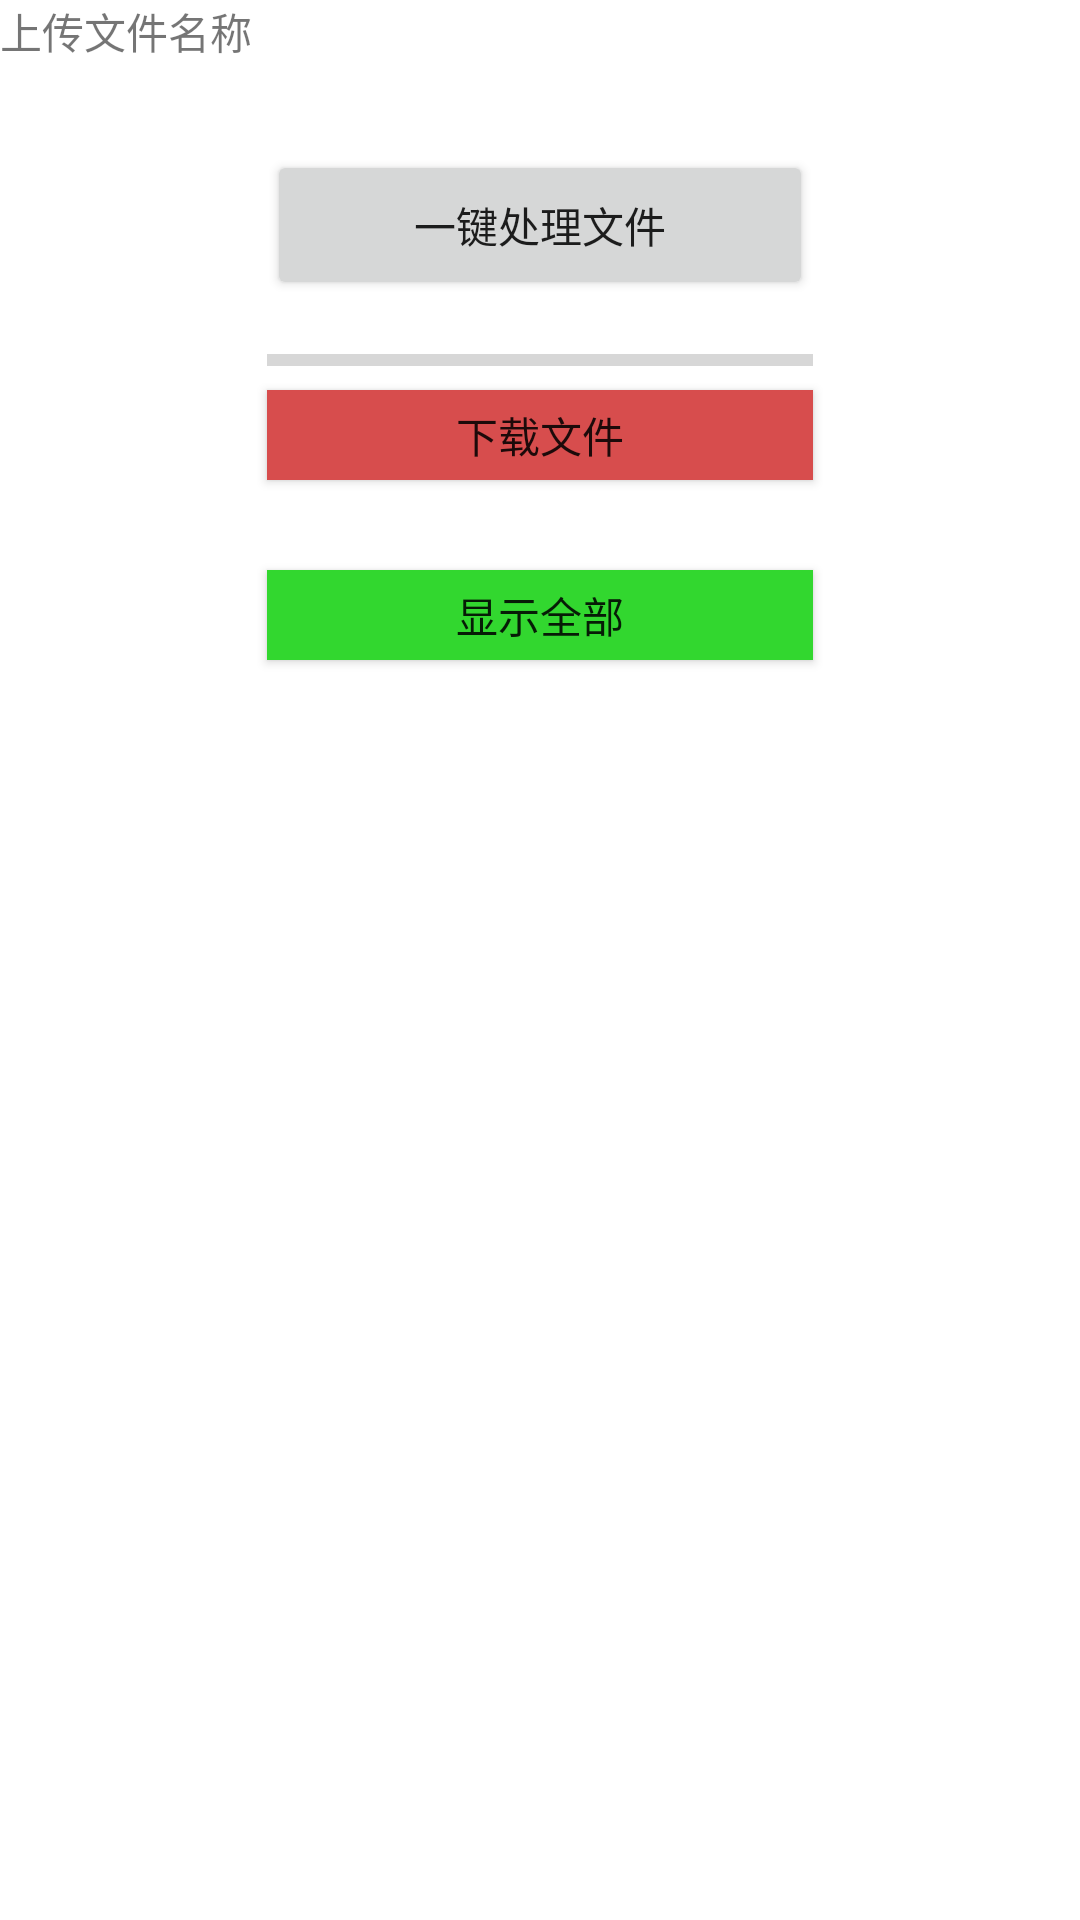

Android layout source for this screen:
<!-- AndroidManifest.xml: application theme AppTheme -->
<!-- res/layout/gen_gcode.xml -->
<?xml version="1.0" encoding="utf-8"?>
<androidx.constraintlayout.widget.ConstraintLayout xmlns:android="http://schemas.android.com/apk/res/android"
    xmlns:tools="http://schemas.android.com/tools"
    android:id="@+id/linearLayout"
    android:layout_width="match_parent"
    android:layout_height="match_parent">

    <LinearLayout
        android:layout_width="match_parent"
        android:layout_height="match_parent"
        android:orientation="vertical"
        tools:ignore="MissingConstraints">

        <LinearLayout
            android:layout_width="match_parent"
            android:layout_height="110dp"
            android:orientation="vertical"
            tools:ignore="MissingConstraints">

            <TextView
                android:id="@+id/file_text_show"
                android:layout_width="match_parent"
                android:layout_height="50dp"
                android:layout_gravity="center"
                android:text="@string/file_text_show"
                tools:ignore="MissingConstraints" />

            <Button
                android:id="@+id/up_button"
                android:layout_width="182dp"
                android:layout_height="50dp"
                android:layout_gravity="center"
                android:text="@string/up_button" />


        </LinearLayout>

        <LinearLayout
            android:layout_width="match_parent"
            android:layout_height="120dp"
            android:orientation="vertical"
            tools:ignore="MissingConstraints">

            <ProgressBar
                android:id="@+id/progress_bar_dw"
                style="?android:attr/progressBarStyleHorizontal"
                android:layout_width="182dp"
                android:layout_height="20dp"
                android:layout_gravity="center"
                android:max="100"
                android:progress="0"
                tools:ignore="MissingConstraints" />

            <Button
                android:id="@+id/down_button"
                android:layout_width="182dp"
                android:layout_height="30dp"
                android:layout_gravity="center"
                android:background="#D74D4D"
                android:text="@string/down_button" />


            <Button
                android:id="@+id/show_list_button"
                android:layout_width="182dp"
                android:layout_height="30dp"
                android:layout_gravity="center"
                android:layout_marginTop="30dp"
                android:background="#32D72F"
                android:text="@string/show_list_button" />

        </LinearLayout>

        <LinearLayout
            android:layout_width="match_parent"
            android:layout_height="match_parent"
            android:orientation="vertical"
            tools:ignore="MissingConstraints">


            <GridView
                android:id="@+id/stl_list_grid"
                android:layout_width="match_parent"
                android:layout_height="match_parent"
                android:columnWidth="90dp"
                android:horizontalSpacing="10dp"
                android:numColumns="auto_fit"
                android:stretchMode="columnWidth"
                android:stackFromBottom="true"
                android:transcriptMode="alwaysScroll"
                android:drawSelectorOnTop="false"
                android:verticalSpacing="10dp" />
        </LinearLayout>

    </LinearLayout>

</androidx.constraintlayout.widget.ConstraintLayout>
<!-- resources referenced by this layout -->
<resources>
  <string name="down_button">下载文件</string>
  <string name="file_text_show">上传文件名称</string>
  <string name="show_list_button">显示全部</string>
  <string name="up_button">一键处理文件</string>
  <style name="AppTheme" parent="Theme.MaterialComponents.Light.DarkActionBar">
          
          <item name="colorPrimary">@color/colorPrimary</item>
          <item name="colorPrimaryDark">@color/colorPrimaryDark</item>
          <item name="colorAccent">@color/colorAccent</item>
      </style>
  <!-- not gathered from this repository: default colours our renderer supplied (Android Studio template values) -->
  <color name="colorPrimary">#FF6200EE</color>
  <color name="colorPrimaryDark">#FF3700B3</color>
  <color name="colorAccent">#FF03DAC5</color>
</resources>
